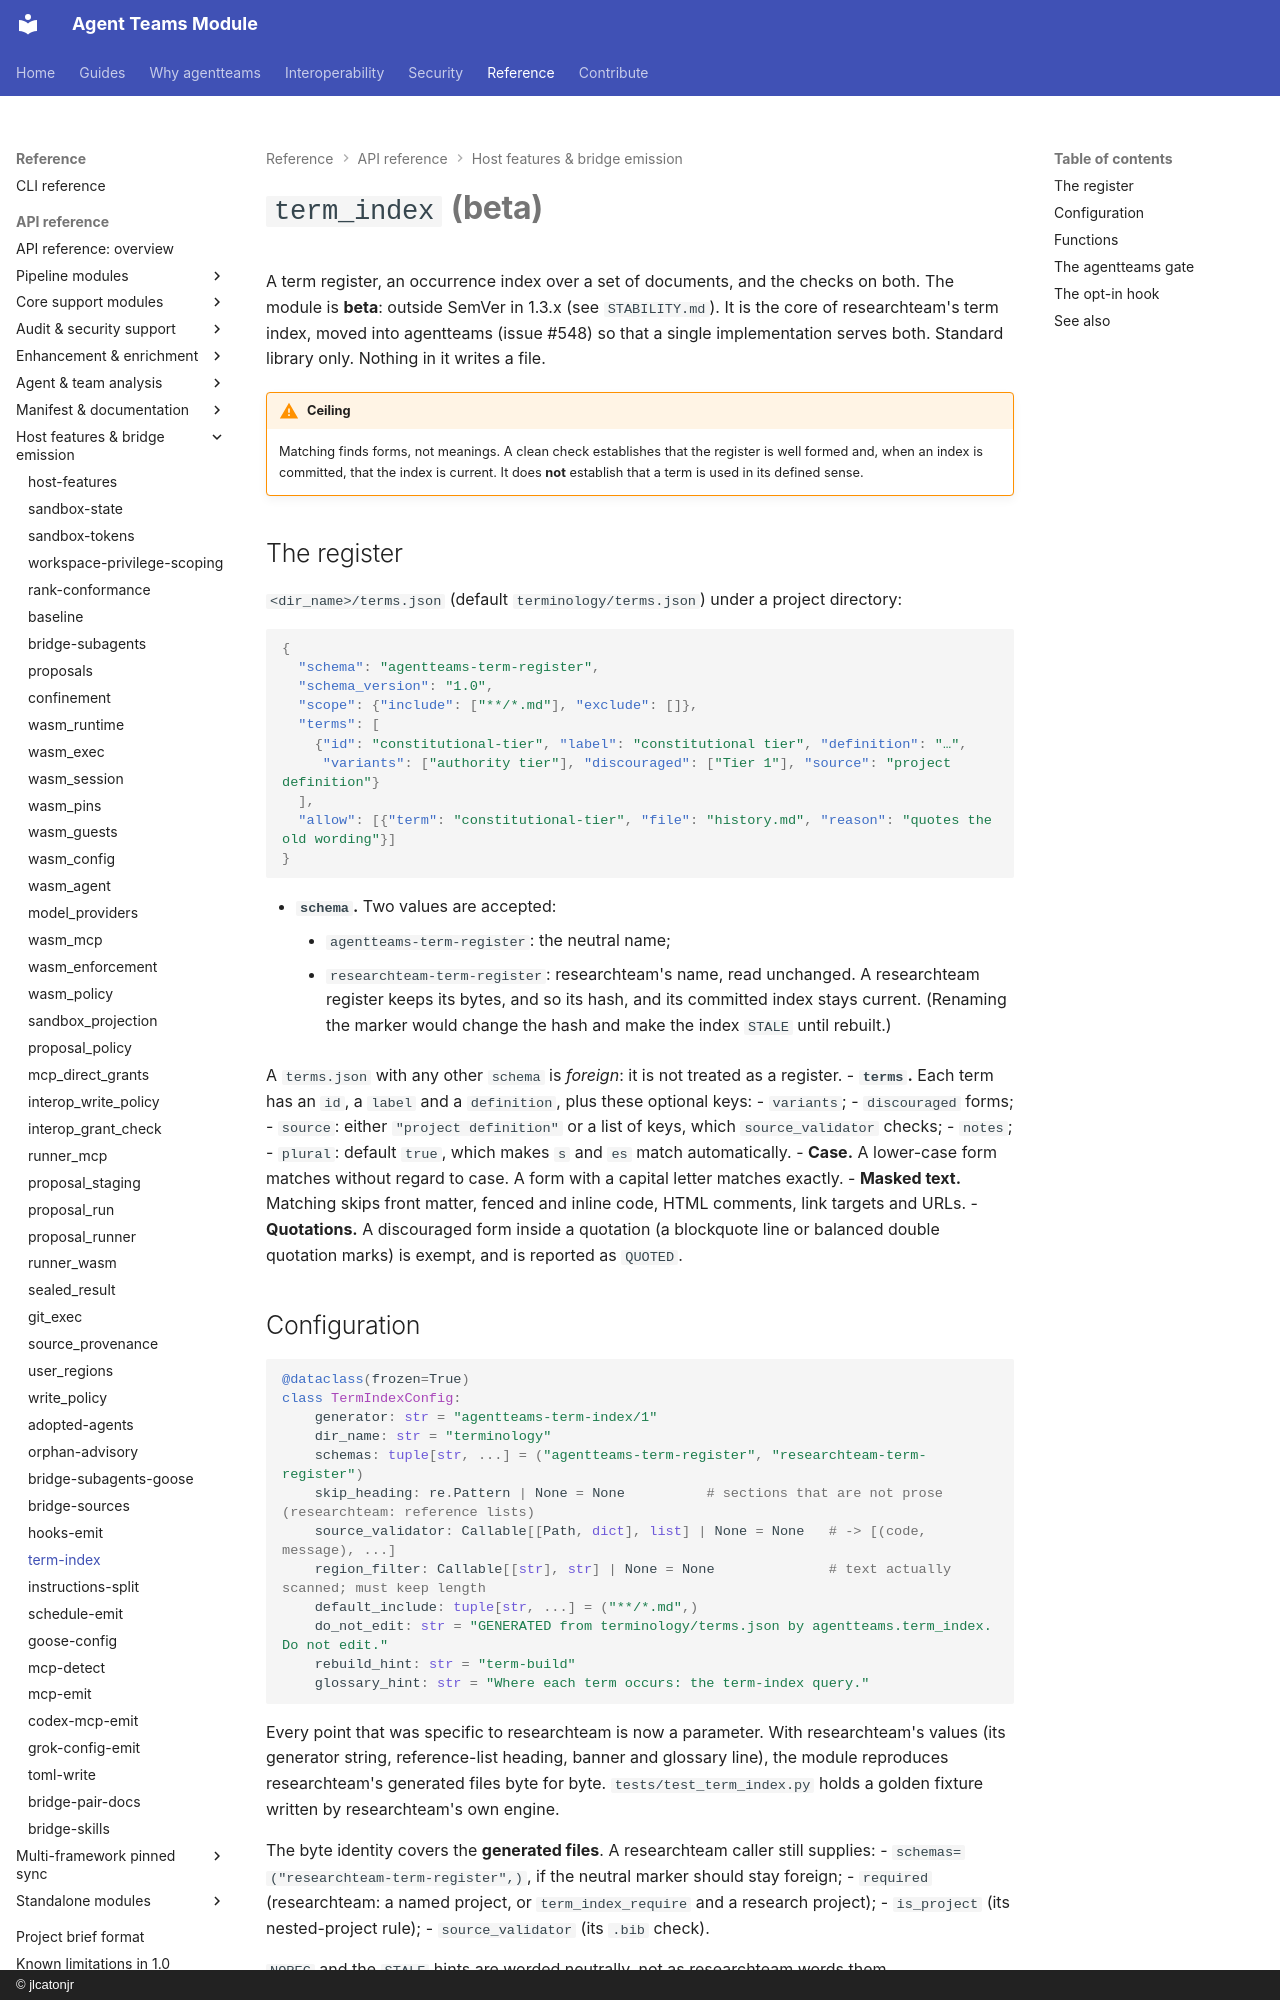

repository: jlcatonjr/agentteams · page: api-reference/term-index/index.html · generator: mkdocs · copyright: © jlcatonjr

# `term_index` **(beta)**

A term register, an occurrence index over a set of documents, and the checks on both. The module is **beta**:
outside SemVer in 1.3.x (see `STABILITY.md`). It is the core of researchteam's term index, moved into
agentteams (issue #548) so that a single implementation serves both. Standard library only. Nothing in it
writes a file.

!!! warning "Ceiling"
    Matching finds forms, not meanings. A clean check establishes that the register is well formed and,
    when an index is committed, that the index is current. It does **not** establish that a term is used
    in its defined sense.

## The register

`<dir_name>/terms.json` (default `terminology/terms.json`) under a project directory:

```json
{
  "schema": "agentteams-term-register",
  "schema_version": "1.0",
  "scope": {"include": ["**/*.md"], "exclude": []},
  "terms": [
    {"id": "constitutional-tier", "label": "constitutional tier", "definition": "…",
     "variants": ["authority tier"], "discouraged": ["Tier 1"], "source": "project definition"}
  ],
  "allow": [{"term": "constitutional-tier", "file": "history.md", "reason": "quotes the old wording"}]
}
```

- **`schema`.** Two values are accepted:
    - `agentteams-term-register`: the neutral name;
    - `researchteam-term-register`: researchteam's name, read unchanged. A researchteam register keeps its bytes,
      and so its hash, and its committed index stays current. (Renaming the marker would change the hash and make
      the index `STALE` until rebuilt.)

  A `terms.json` with any other `schema` is *foreign*: it is not treated as a register.
- **`terms`.** Each term has an `id`, a `label` and a `definition`, plus these optional keys:
    - `variants`;
    - `discouraged` forms;
    - `source`: either `"project definition"` or a list of keys, which `source_validator` checks;
    - `notes`;
    - `plural`: default `true`, which makes `s` and `es` match automatically.
- **Case.** A lower-case form matches without regard to case. A form with a capital letter matches exactly.
- **Masked text.** Matching skips front matter, fenced and inline code, HTML comments, link targets and URLs.
- **Quotations.** A discouraged form inside a quotation (a blockquote line or balanced double quotation
  marks) is exempt, and is reported as `QUOTED`.
